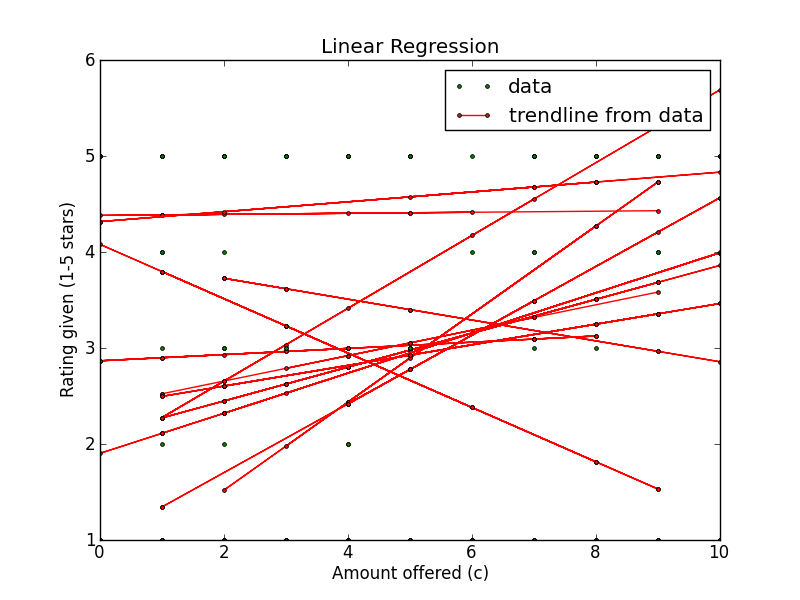

Data behind this chart, as committed beside it:
Amount offered, Rating Left, Accepted offer?, Turker ID
3, 5, False, ARE1GT4XCMPDB
3, 3, True, A5SDDTNN5313
2, 1, False, A5SDDTNN5313
2, 5, False, ARE1GT4XCMPDB
5, 5, True, A5SDDTNN5313
2, 3, True, A5SDDTNN5313
9, 1, True, ARE1GT4XCMPDB
10, 5, True, ARE1GT4XCMPDB
5, 5, True, A5SDDTNN5313
9, 1, True, ARE1GT4XCMPDB
